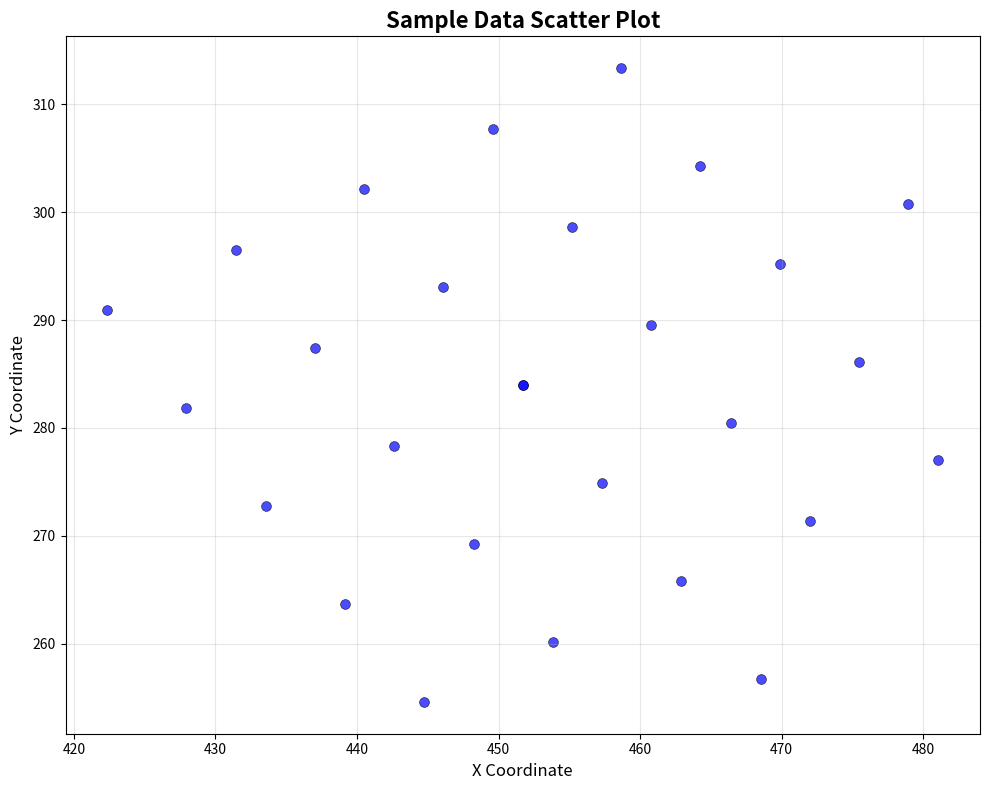

Here is the Python script that generated this plot:
import matplotlib.pyplot as plt
import numpy as np


def create_scatter_plot(points_data, title="Scatter Plot", xlabel="X", ylabel="Y"):
    """
    Create a scatter plot from points data.

    Args:
        points_data: List of [x, y] coordinates or numpy array
        title: Title for the plot
        xlabel: Label for x-axis
        ylabel: Label for y-axis
    """
    # Convert to numpy array if it isn't already
    points = np.array(points_data)

    # Extract x and y coordinates
    x = points[:, 0]
    y = points[:, 1]

    # Create the scatter plot
    plt.figure(figsize=(10, 8))
    plt.scatter(x, y, alpha=0.7, s=50, c="blue", edgecolors="black", linewidth=0.5)

    # Customize the plot
    plt.title(title, fontsize=16, fontweight="bold")
    plt.xlabel(xlabel, fontsize=12)
    plt.ylabel(ylabel, fontsize=12)
    plt.grid(True, alpha=0.3)

    # Add some padding to the axes
    x_margin = (max(x) - min(x)) * 0.05
    y_margin = (max(y) - min(y)) * 0.05
    plt.xlim(min(x) - x_margin, max(x) + x_margin)
    plt.ylim(min(y) - y_margin, max(y) + y_margin)

    plt.tight_layout()
    plt.show()


# Your sample data
sample_points = [[451.70832348, 283.97800922],
 [468.51944791, 256.74960319],
 [481.06802446, 277.03315151],
 [471.99189777, 271.42944871],
 [462.91574511, 265.82572988],
 [453.83961842, 260.22202708],
 [444.76349173, 254.61832428],
 [475.46432166, 286.1092782 ],
 [466.38819497, 280.5055754 ],
 [457.31204231, 274.90185657],
 [448.23591562, 269.29815377],
 [439.15978893, 263.69445097],
 [478.93672952, 300.78913366],
 [469.86060283, 295.18543086],
 [460.78447614, 289.58172806],
 [451.70832348, 283.97800922],
 [442.63219679 ,278.37430642],
 [433.5560701  ,272.77060362],
 [464.25690003 ,304.26155755],
 [455.18077334, 298.65785475],
 [446.10462068, 293.05413591],
 [437.02849399, 287.45043311],
 [427.9523673 , 281.84673031],
 [458.65319723, 313.33768424],
 [449.57707054, 307.73398144],
 [440.50091788, 302.1302626 ],
 [431.42479119, 296.5265598 ],
 [422.3486645 , 290.922857  ]]

# Create the scatter plot
create_scatter_plot(sample_points, title="Sample Data Scatter Plot", xlabel="X Coordinate", ylabel="Y Coordinate")

# To use with new data, simply replace sample_points with your new data:
# new_points = [[your, data], [goes, here]]
# create_scatter_plot(new_points, title="My New Plot")
